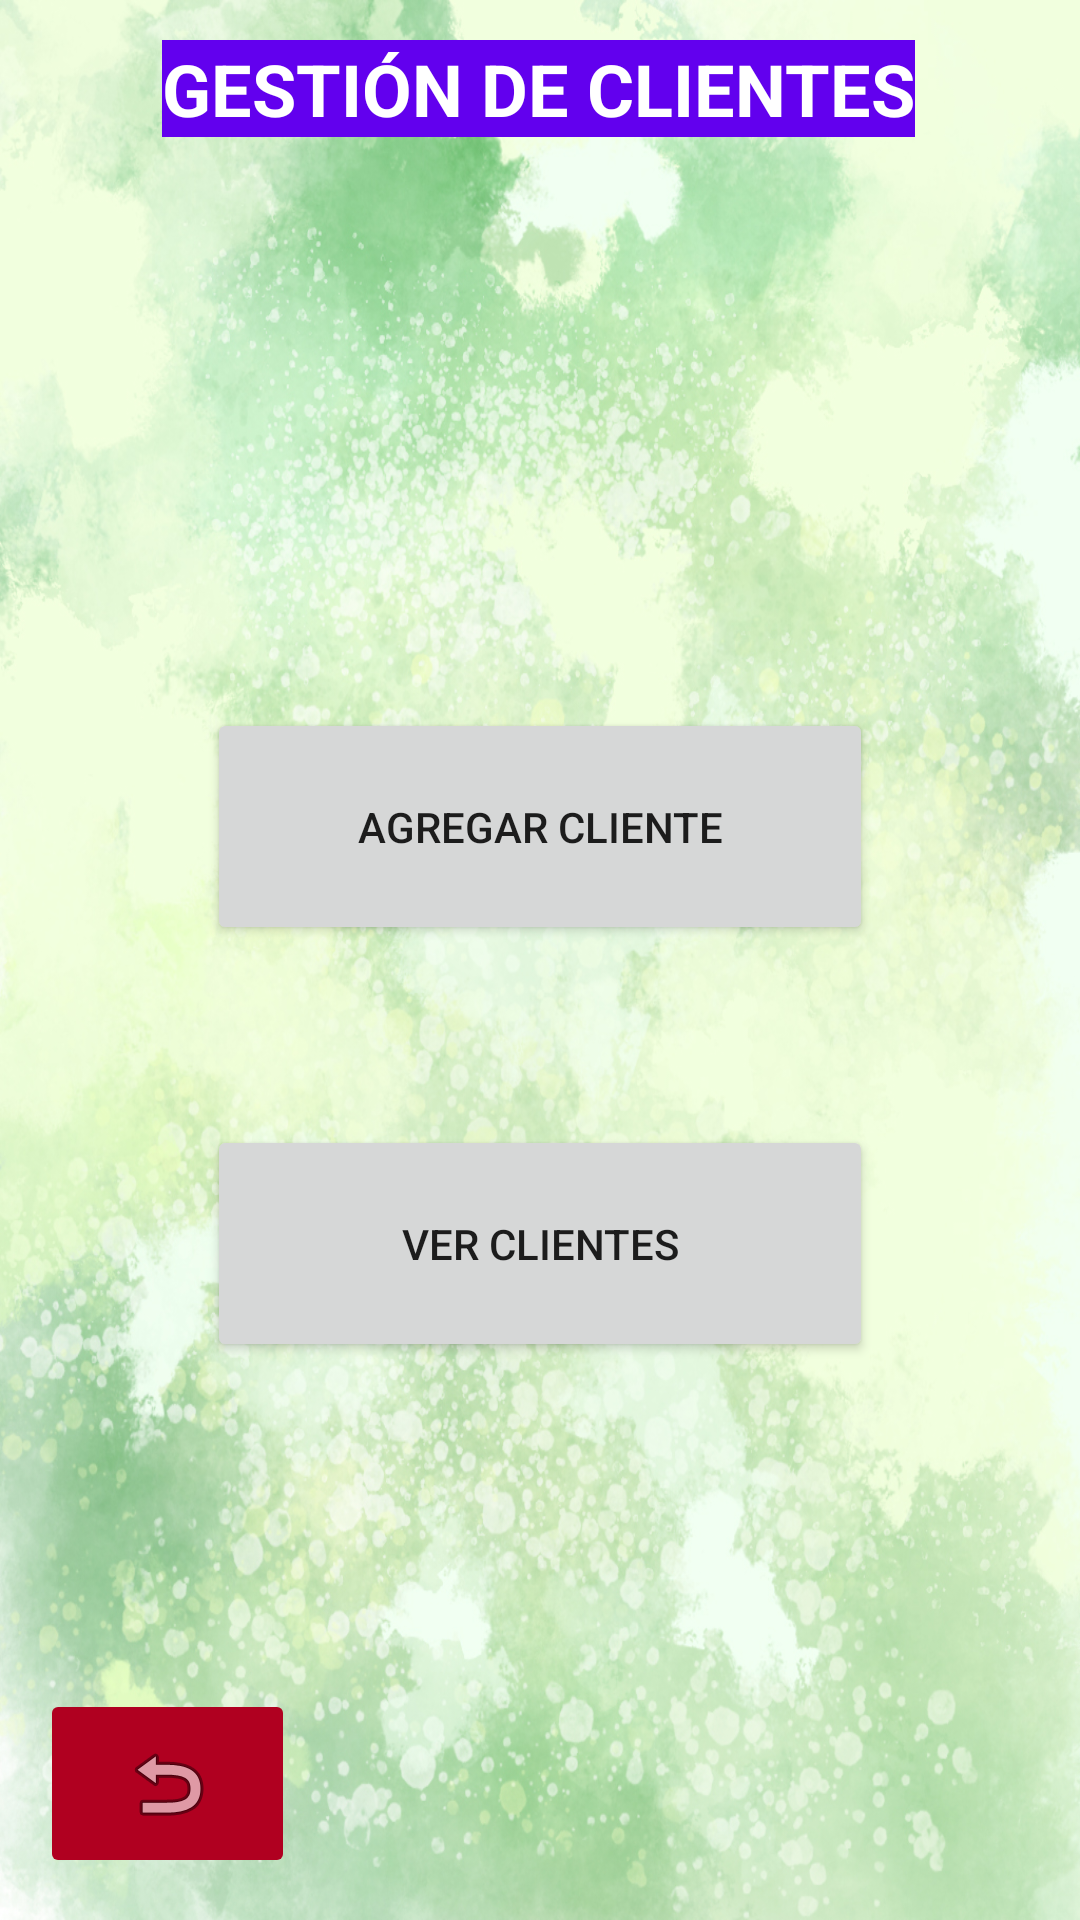

Here is an Android app screen rendered from its layout file. Give the layout XML and the strings, colors and styles it references.
<!-- AndroidManifest.xml: application theme Theme.DePalm -->
<!-- res/layout/activity_menu_gestion_cliente.xml -->
<?xml version="1.0" encoding="utf-8"?>
<androidx.constraintlayout.widget.ConstraintLayout xmlns:android="http://schemas.android.com/apk/res/android"
    xmlns:app="http://schemas.android.com/apk/res-auto"
    xmlns:tools="http://schemas.android.com/tools"
    android:layout_width="match_parent"
    android:layout_height="match_parent"
    android:background="@drawable/dreamy_green_background"
    tools:context=".MenuGestionCliente">

    <Button
        android:id="@+id/button_ver_clientes"
        android:layout_width="222dp"
        android:layout_height="79dp"
        android:layout_marginTop="60dp"
        android:layout_marginBottom="264dp"
        android:text="@string/ver_clientes"
        app:icon="@android:drawable/checkbox_on_background"
        app:iconSize="40dp"
        app:iconTintMode="multiply"
        app:layout_constraintBottom_toBottomOf="parent"
        app:layout_constraintEnd_toEndOf="parent"
        app:layout_constraintStart_toStartOf="parent"
        app:layout_constraintTop_toBottomOf="@+id/button_agregar_cliente"
        app:layout_constraintVertical_bias="0.0" />

    <ImageButton
        android:id="@+id/button_volver"
        android:layout_width="85dp"
        android:layout_height="63dp"
        android:backgroundTint="@color/design_default_color_error"
        android:contentDescription="@string/volver"
        app:layout_constraintBottom_toBottomOf="parent"
        app:layout_constraintEnd_toEndOf="parent"
        app:layout_constraintHorizontal_bias="0.049"
        app:layout_constraintStart_toStartOf="parent"
        app:layout_constraintTop_toTopOf="parent"
        app:layout_constraintVertical_bias="0.976"
        app:srcCompat="@android:drawable/ic_menu_revert"
        tools:ignore="SpeakableTextPresentCheck" />

    <Button
        android:id="@+id/button_agregar_cliente"
        android:layout_width="222dp"
        android:layout_height="79dp"
        android:layout_marginTop="236dp"
        android:text="@string/agregar_cliente"
        app:icon="@android:drawable/btn_plus"
        app:iconTintMode="multiply"
        app:layout_constraintEnd_toEndOf="parent"
        app:layout_constraintStart_toStartOf="parent"
        app:layout_constraintTop_toTopOf="parent" />

    <TextView
        android:id="@+id/textView2"
        android:layout_width="wrap_content"
        android:layout_height="wrap_content"
        android:background="@color/purple_500"
        android:text="@string/gesti_n_de_clientes"
        android:textAlignment="center"
        android:textAllCaps="true"
        android:textColor="@color/white"
        android:textSize="24sp"
        android:textStyle="bold"
        app:layout_constraintBottom_toBottomOf="parent"
        app:layout_constraintEnd_toEndOf="parent"
        app:layout_constraintHorizontal_bias="0.496"
        app:layout_constraintStart_toStartOf="parent"
        app:layout_constraintTop_toTopOf="parent"
        app:layout_constraintVertical_bias="0.022" />
</androidx.constraintlayout.widget.ConstraintLayout>
<!-- resources referenced by this layout -->
<resources>
  <!-- drawable dreamy_green_background: jpg bitmap (drawable, 714480 bytes) -->
  <string name="agregar_cliente">Agregar Cliente</string>
  <string name="gesti_n_de_clientes">Gestión de Clientes</string>
  <string name="ver_clientes">Ver Clientes</string>
  <string name="volver">Volver</string>
  <style name="Theme.DePalm" parent="Theme.MaterialComponents.DayNight.DarkActionBar">
          
          <item name="colorPrimary">@color/purple_500</item>
          <item name="colorPrimaryVariant">@color/purple_700</item>
          <item name="colorOnPrimary">@color/white</item>
          
          <item name="colorSecondary">@color/teal_200</item>
          <item name="colorSecondaryVariant">@color/teal_700</item>
          <item name="colorOnSecondary">@color/black</item>
          
          <item name="android:statusBarColor" tools:targetApi="l">?attr/colorPrimaryVariant</item>
          
      </style>
  <!-- not gathered from this repository: default colours our renderer supplied (Android Studio template values) -->
  <color name="purple_500">#FF6200EE</color>
  <color name="purple_700">#FF3700B3</color>
  <color name="teal_200">#FF03DAC5</color>
  <color name="teal_700">#FF018786</color>
  <color name="black">#FF000000</color>
  <color name="white">#FFFFFFFF</color>
</resources>
